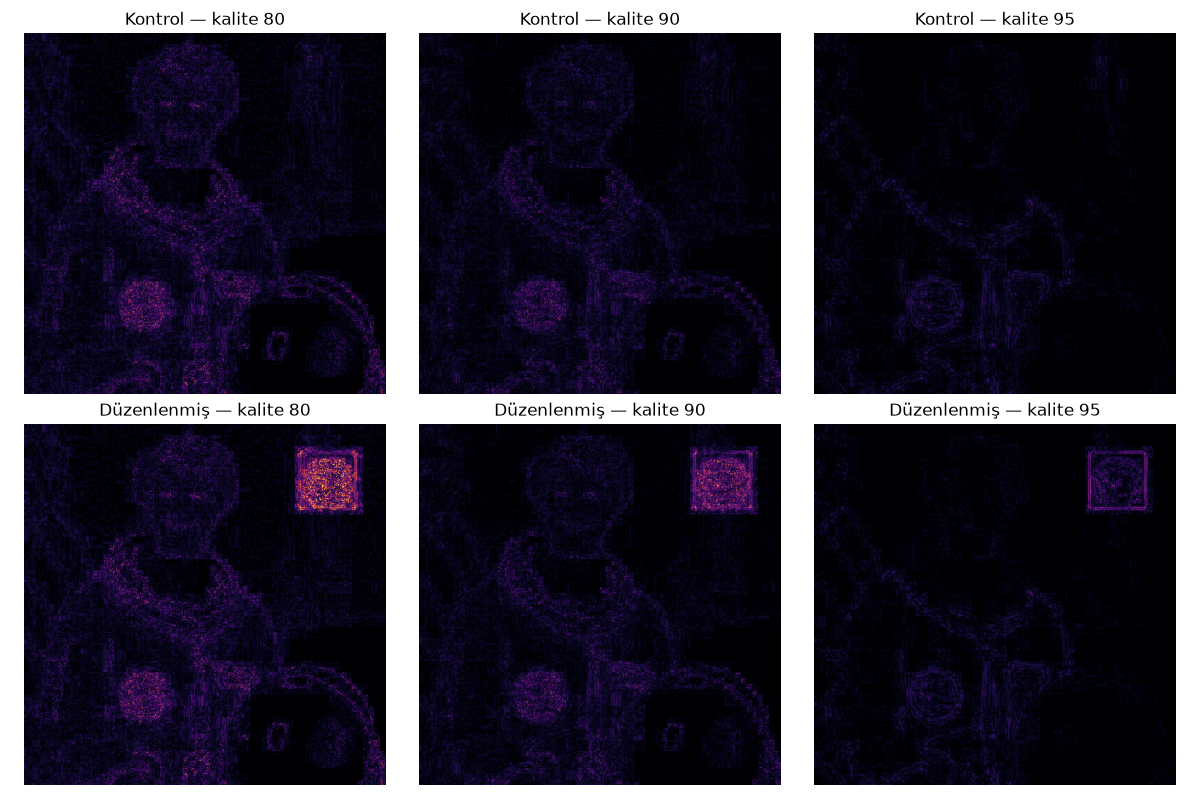

The file beside this chart, header and first rows:
jpeg_quality, control_region_mean, edited_region_mean, control_time_ms, edited_time_ms
80, 0.844, 6.625, 5.211, 4.266
90, 0.556, 4.475, 4.465, 4.491
95, 0.273, 2.046, 4.684, 4.645
